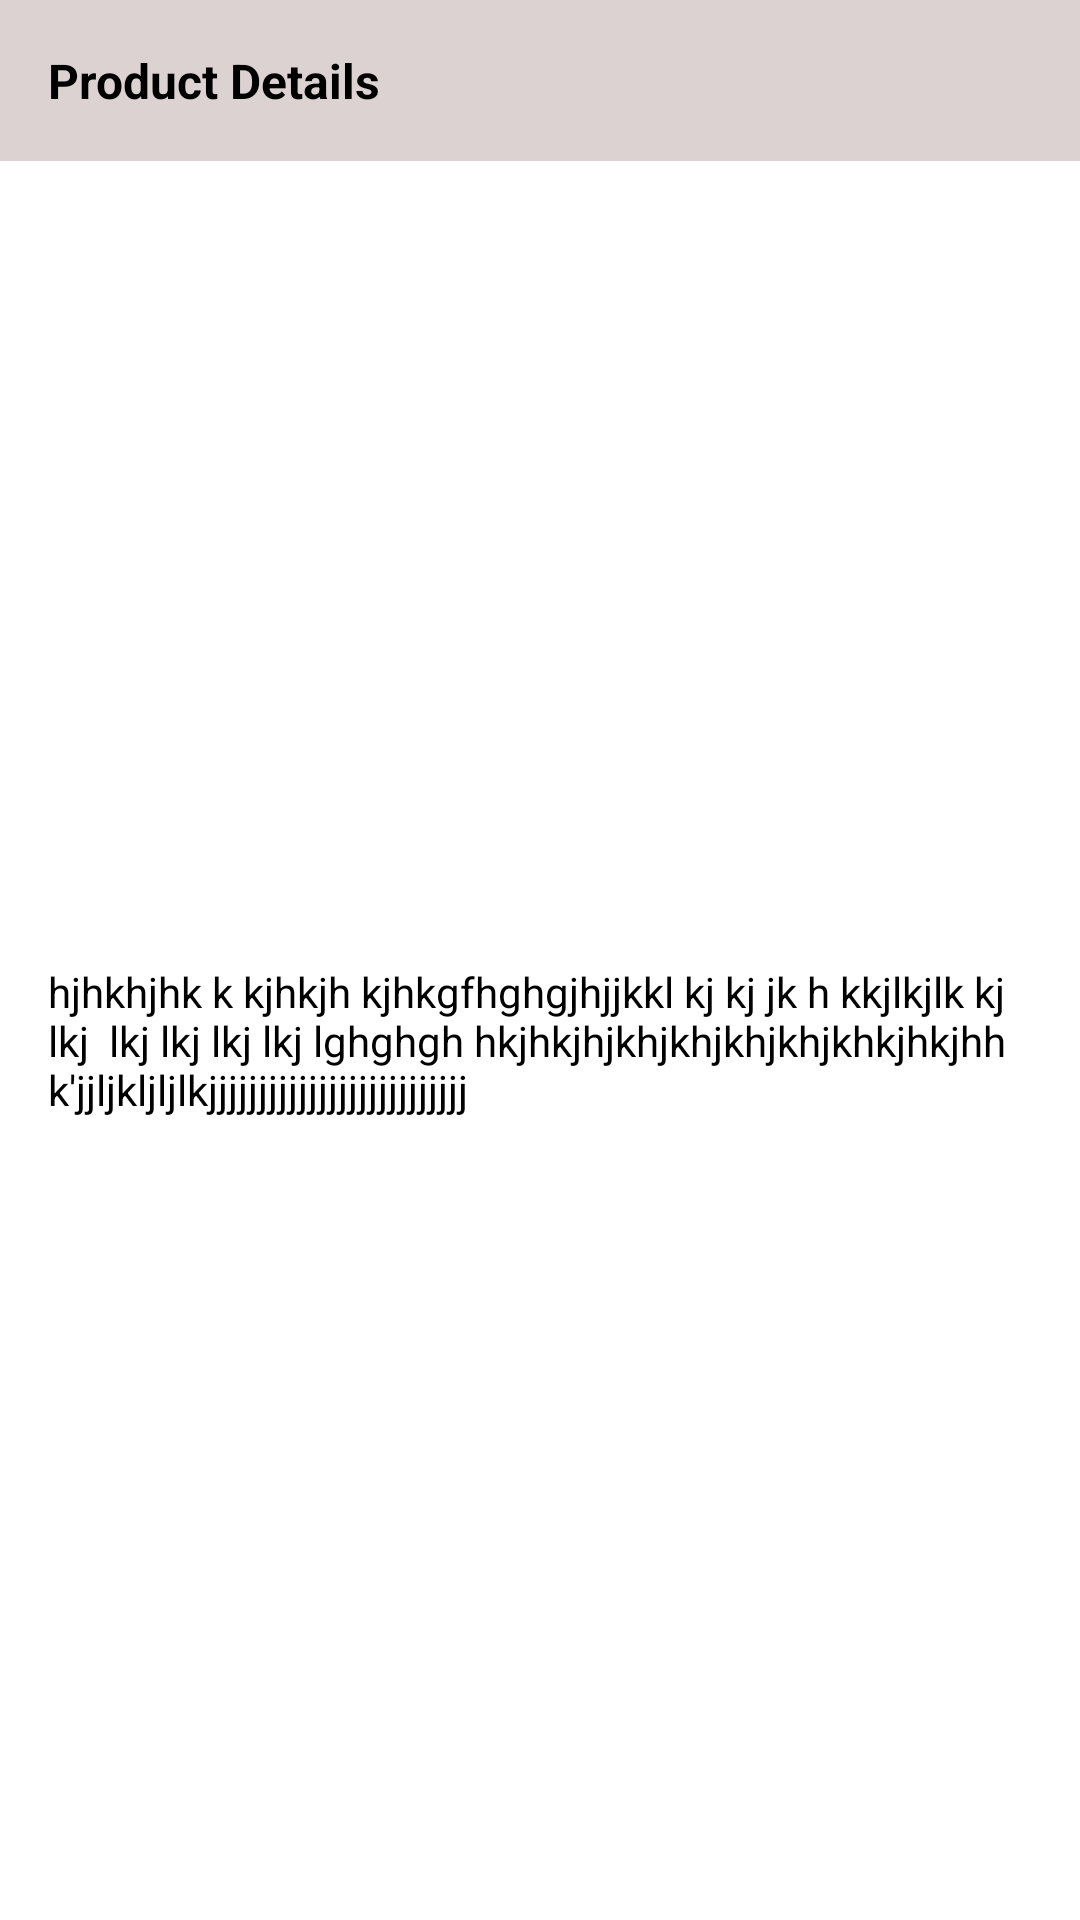

Produce the Android XML layout that renders to this screen, including the resource entries it uses.
<!-- AndroidManifest.xml: application theme AppTheme -->
<!-- res/layout/product_details_only_layout.xml -->
<?xml version="1.0" encoding="utf-8"?>
<androidx.constraintlayout.widget.ConstraintLayout xmlns:android="http://schemas.android.com/apk/res/android"
    xmlns:app="http://schemas.android.com/apk/res-auto"
    xmlns:tools="http://schemas.android.com/tools"
    android:id="@+id/product_details_container"
    android:background="@color/colorAccent"
    android:elevation="3dp"
    android:layout_marginTop="8dp"
    android:layout_marginBottom="8dp"
    android:layout_width="match_parent"
    android:layout_height="wrap_content">

    <TextView
        android:id="@+id/product_details_title"
        android:layout_width="0dp"
        android:layout_height="wrap_content"
        android:textColor="#000000"
        android:background="#DDD2D2"
        android:padding="16dp"
        android:text="Product Details"
        android:textSize="16sp"
        android:textStyle="bold"
        app:layout_constraintEnd_toEndOf="parent"
        app:layout_constraintStart_toStartOf="parent"
        app:layout_constraintTop_toTopOf="parent" />

    <TextView
        android:id="@+id/product_details_body"
        android:layout_width="0dp"
        android:layout_height="wrap_content"
        android:padding="16dp"
        android:text="hjhkhjhk k kjhkjh kjhkgfhghgjhjjkkl kj kj jk h kkjlkjlk kj lkj  lkj lkj lkj lkj lghghgh hkjhkjhjkhjkhjkhjkhjkhkjhkjhh k'jjljkljljlkjjjjjjjjjjjjjjjjjjjjjjjjjj"
        android:textColor="#000000"
        app:layout_constraintBottom_toBottomOf="parent"
        app:layout_constraintEnd_toEndOf="parent"
        app:layout_constraintStart_toStartOf="parent"
        app:layout_constraintTop_toBottomOf="@+id/product_details_title" />
</androidx.constraintlayout.widget.ConstraintLayout>
<!-- resources referenced by this layout -->
<resources>
  <color name="colorAccent">#FFFFFF</color>
  <style name="AppTheme" parent="Theme.AppCompat.Light.NoActionBar">
          
          <item name="colorPrimary">@color/colorPrimary</item>
          <item name="colorPrimaryDark">@color/colorPrimaryDark</item>
          <item name="colorAccent">@color/colorAccent</item>
      </style>
  <color name="colorPrimary">#015548</color>
  <color name="colorPrimaryDark">#015548</color>
</resources>
